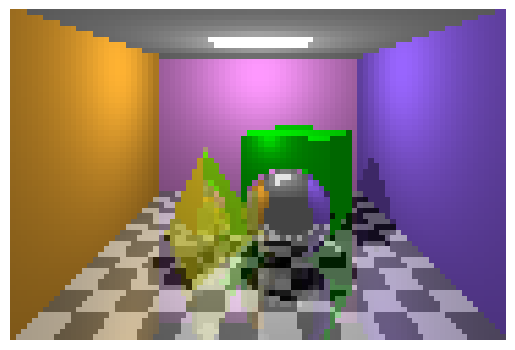

Recreate this plot in Python.
import matplotlib.pyplot as plt
import numpy as np
SIZEX=90
SIZEY=60
class face():
	def __init__(self,n,name):
		self.vertex = np.zeros((n,3))
		self.name = name
		self.normal = np.array([0,0,0])
sphereCenter=np.array([0.5,0.8,1])
sphereRadius=0.8
right_wall = face(4,'right_wall')
left_wall = face(4,'left_wall')
back_wall = face(4,'back_wall')
ceiling = face(4,'ceiling')
floor = face(4,'floor')
cube = [face(4,'cubeTop'),face(4,'cubeFront'),face(4,'cubeSide')]
pyramid = [face(3,'pyramidLeft'),face(3,'pyramidRight'),face(3,'pyramidBack'),face(3,'pyramidBase')]
def norm(vector):
	return np.array(vector)/np.linalg.norm(vector)
def inside(polygon,point):
	cross1=np.cross(polygon[-1]-point,polygon[0]-point)
	for i in range(len(polygon)-1):
		if np.dot(cross1,np.cross(polygon[i]-point,polygon[i+1]-point))<0:
			return False
	return True;
def collide(Face,rayDirection, rayPoint):
	ndotu = np.dot(Face.normal,rayDirection)
	if abs(ndotu) < 1e-6:
		return [False,None]
	temp = rayPoint - Face.vertex[0]
	distance = -np.dot(Face.normal,temp) / ndotu
	contanct_point = temp + distance * rayDirection + Face.vertex[0]
	if distance<0:return [False,None]
	return [True,contanct_point] if inside(Face.vertex,contanct_point) else [False,None]
def sphereCollide(rayDirection, rayPoint, fromSurface):
	D=sphereCenter-rayPoint
	if np.dot(D,rayDirection) <=0:
		return [False,None]
	if np.linalg.norm(np.cross(D,rayDirection))>=sphereRadius:
		return [False,None]
	l=np.dot(D,rayDirection)
	l=np.linalg.norm(l)
	D=np.linalg.norm(D)
	d=l-(sphereRadius**2-D**2+l**2)**.5
	return [True,rayPoint+d*rayDirection]
def rayIntersect(rayDirection, rayPoint, fromSurface):
	hit, intersection = sphereCollide(rayDirection, rayPoint,fromSurface)
	if hit and fromSurface!='sphere':
		return ['sphere',intersection]
	for Face in [pyramid[1],pyramid[0],pyramid[2],pyramid[3],cube[0],cube[1],cube[2],right_wall,left_wall,back_wall,ceiling,floor]:
		hit, intersection = collide(Face,rayDirection,rayPoint)
		if hit and Face.name!=fromSurface:
			return [Face.name,intersection]
	return [None,None]
def raycast(rayDirection, rayPoint,fromSurface):
	lightPosition=np.array([0,3.5,0])
	lightPositionball=np.array([0,3.5,1.5])
	lightPositionPyr=np.array([-0.5,3.5,1])
	lightPositionShadow=np.array([0,4.5,0])
	cubelightPosition=np.array([0,2,0])
	cubeColor=np.array([0,1,0])
	sphereColor=np.array([1,0,0])
	pyramidColor=np.array([1,1,0.1])
	Face, point=rayIntersect(rayDirection,rayPoint,fromSurface)
	if None:x=0
	elif Face=='sphere':
		normal=norm(point-sphereCenter)
		reflectedRay=rayDirection-2*np.dot(normal,rayDirection)*normal
		reflectionColor=raycast(reflectedRay,point,'sphere')
		return reflectionColor*0.9+np.array([0,0,0])*0.1
	elif Face=='pyramidRight':
		lighting=(np.dot(norm(-point+lightPositionPyr),pyramid[1].normal))
		if lighting<0:
			lighting=0
		reflectedRay=rayDirection-2*np.dot(pyramid[1].normal,rayDirection)*pyramid[1].normal
		reflectionColor=raycast(reflectedRay,point,'pyramidRight')
		return pyramidColor*(0.7+(lighting**1)*0.3)*0.5+reflectionColor*0.5
	elif Face=='pyramidLeft':
		lighting=(np.dot(norm(-point+lightPositionPyr),pyramid[0].normal))
		if lighting<0:
			lighting=0
		reflectedRay=rayDirection-2*np.dot(pyramid[0].normal,rayDirection)*pyramid[0].normal
		reflectionColor=raycast(reflectedRay,point,'pyramidLeft')
		return pyramidColor*(0.7+(lighting**1)*0.3)*0.5+reflectionColor*0.5
	elif Face=='pyramidBack':
		lighting=(np.dot(norm(-point+cubelightPosition),cube[1].normal))**2
		return pyramidColor*(0.4+lighting*0.6)
	elif Face=='pyramidBase':
		lighting=(np.dot(norm(-point+cubelightPosition),cube[1].normal))**2
		return pyramidColor*(0.4+lighting*0.6)
	elif Face=='cubeTop':
		lighting=(np.dot(norm(-point+lightPosition),cube[0].normal))
		return cubeColor*(0.4+lighting*0.6)
	elif Face=='cubeFront':
		lighting=(np.dot(norm(-point+cubelightPosition),cube[1].normal))**2
		lightingspecular=(np.dot(norm(-point+lightPosition),cube[1].normal))**2
		return cubeColor*(0.4+lighting*0.5+lightingspecular*0.1)
	elif Face=='cubeSide':
		return cubeColor*0.4
	elif Face=='right_wall':
		rightWallColor=np.array([0.6,0.4,1])
		lighting=(np.dot(norm(-point+lightPosition),right_wall.normal))**3
		shadow,intersection = rayIntersect(norm(point-lightPositionShadow),lightPositionShadow,'ceiling')
		if shadow!='right_wall':
			lighting=0
		return rightWallColor*(0.4+lighting*0.6)
	elif Face=='left_wall':
		leftWallColor=np.array([1,0.7,0.2])
		lighting=(np.dot(norm(-point+lightPosition),left_wall.normal))**3
		return leftWallColor*(0.4+lighting*0.6)
	elif Face=='back_wall':
		backWallColor=np.array([1,0.6,1])
		lighting=(np.dot(norm(-point+lightPosition),back_wall.normal))**3
		return backWallColor*(0.4+lighting*0.6)
	elif Face=='ceiling':
		ceilingColor=np.array([0.7,1,0.7])
		ceilingLight=np.array([1,1,1])#pure white
		lighting=(np.dot(norm(-point+lightPosition),ceiling.normal))**0.5
		if abs(point[0])<=1 and abs(point[2])<=1:
			return ceilingLight
		return lighting
	elif Face=='floor':
		floorWhite=np.array([1,1,1])
		floorBlack=np.array([0,0,0])
		lighting=(np.dot(norm(-point+lightPosition),floor.normal))**1.5
		shadow,intersection = rayIntersect(norm(point-lightPositionShadow),lightPositionShadow,'ceiling')
		if shadow!='floor':
			lighting=0
		reflectedRay=rayDirection-2*np.dot(floor.normal,rayDirection)*floor.normal
		reflectionColor=raycast(reflectedRay,point,'floor')
		return (floorWhite if (np.floor((point[0]+3)*2)+np.floor((point[2]+3)*2))%2==1 else floorBlack)*0.3+lighting*0.4+reflectionColor*0.3
	else:
		return np.array([0.3,0.3,0.3])

right_wall.vertex[0]=[3,0,3]
right_wall.vertex[1]=[3,4,3]
right_wall.vertex[2]=[3,4,-3]
right_wall.vertex[3]=[3,0,-3]
right_wall.normal = np.array([-1,0,0])

left_wall.vertex[0]=[-3,0,3]
left_wall.vertex[1]=[-3,4,3]
left_wall.vertex[2]=[-3,4,-3]
left_wall.vertex[3]=[-3,0,-3]
left_wall.normal = np.array([1,0,0])

back_wall.vertex[0]=[3,0,-3]
back_wall.vertex[1]=[3,4,-3]
back_wall.vertex[2]=[-3,4,-3]
back_wall.vertex[3]=[-3,0,-3]
back_wall.normal = np.array([0,0,1])

ceiling.vertex[0]=[-3,4,-3]
ceiling.vertex[1]=[-3,4,3]
ceiling.vertex[2]=[3,4,3]
ceiling.vertex[3]=[3,4,-3]
ceiling.normal = np.array([0,-1,0])

floor.vertex[0]=[-3,0,-3]
floor.vertex[1]=[-3,0,3]
floor.vertex[2]=[3,0,3]
floor.vertex[3]=[3,0,-3]
floor.normal = np.array([0,1,0])

cubeCenter,cubeLength=[np.array([1,1,-1]),2**0.5]

cube[0].vertex[0]=np.array([cubeLength*np.cos(1*np.pi/4+np.pi/6),1,cubeLength*np.sin(1*np.pi/4+np.pi/6)])+cubeCenter
cube[0].vertex[1]=np.array([cubeLength*np.cos(3*np.pi/4+np.pi/6),1,cubeLength*np.sin(3*np.pi/4+np.pi/6)])+cubeCenter
cube[0].vertex[2]=np.array([cubeLength*np.cos(5*np.pi/4+np.pi/6),1,cubeLength*np.sin(5*np.pi/4+np.pi/6)])+cubeCenter
cube[0].vertex[3]=np.array([cubeLength*np.cos(7*np.pi/4+np.pi/6),1,cubeLength*np.sin(7*np.pi/4+np.pi/6)])+cubeCenter
cube[0].normal=norm(np.array([0,1,0]))

cube[1].vertex[0]=np.array([cubeLength*np.cos(1*np.pi/4+np.pi/6),1,cubeLength*np.sin(1*np.pi/4+np.pi/6)])+cubeCenter
cube[1].vertex[1]=np.array([cubeLength*np.cos(1*np.pi/4+np.pi/6),-1,cubeLength*np.sin(1*np.pi/4+np.pi/6)])+cubeCenter
cube[1].vertex[2]=np.array([cubeLength*np.cos(3*np.pi/4+np.pi/6),-1,cubeLength*np.sin(3*np.pi/4+np.pi/6)])+cubeCenter
cube[1].vertex[3]=np.array([cubeLength*np.cos(3*np.pi/4+np.pi/6),1,cubeLength*np.sin(3*np.pi/4+np.pi/6)])+cubeCenter
cube[1].normal=np.array([-np.sin(np.pi/6),0,np.cos(np.pi/6)])

cube[2].vertex[0]=np.array([cubeLength*np.cos(1*np.pi/4+np.pi/6),1,cubeLength*np.sin(1*np.pi/4+np.pi/6)])+cubeCenter
cube[2].vertex[1]=np.array([cubeLength*np.cos(1*np.pi/4+np.pi/6),-1,cubeLength*np.sin(1*np.pi/4+np.pi/6)])+cubeCenter
cube[2].vertex[2]=np.array([cubeLength*np.cos(7*np.pi/4+np.pi/6),-1,cubeLength*np.sin(7*np.pi/4+np.pi/6)])+cubeCenter
cube[2].vertex[3]=np.array([cubeLength*np.cos(7*np.pi/4+np.pi/6),1,cubeLength*np.sin(7*np.pi/4+np.pi/6)])+cubeCenter
cube[2].normal=np.array([np.cos(np.pi/6),0,np.sin(np.pi/6)])

pyramid[0].vertex[0]=np.array([-1,2,1])
pyramid[0].vertex[1]=np.array([-1,0,2])
pyramid[0].vertex[2]=np.array([-2,0,0])
pyramid[0].normal=norm(np.cross(pyramid[0].vertex[1]-pyramid[0].vertex[2],pyramid[0].vertex[0]-pyramid[0].vertex[2]))

pyramid[1].vertex[0]=np.array([-1,2,1])
pyramid[1].vertex[1]=np.array([-1,0,2])
pyramid[1].vertex[2]=np.array([0,0,0])
pyramid[1].normal=norm(-np.cross(pyramid[1].vertex[1]-pyramid[1].vertex[2],pyramid[1].vertex[0]-pyramid[1].vertex[2]))

pyramid[2].vertex[0]=np.array([-1,2,1])
pyramid[2].vertex[1]=np.array([-2,0,0])
pyramid[2].vertex[2]=np.array([0,0,0])
pyramid[2].normal=norm(np.cross(pyramid[2].vertex[1]-pyramid[2].vertex[2],pyramid[2].vertex[0]-pyramid[2].vertex[2]))

pyramid[3].vertex[0]=np.array([-1,0,2])
pyramid[3].vertex[1]=np.array([-2,0,0])
pyramid[3].vertex[2]=np.array([0,0,0])
pyramid[3].normal=[0,1,0]

image = np.zeros((SIZEY,SIZEX,3))

eye = np.array([0,3,7])
for i in range(-SIZEX//2,SIZEX//2):
	for j in range(0,SIZEY):
		i1=i*3/(SIZEX//2)+1/(SIZEX)
		j1=j*4/SIZEY+1/(SIZEY)
		direction = norm(np.array([i1,j1,3])-eye)
		color = raycast(direction,eye,None)
		image[SIZEY-1-j,i+SIZEX//2]=color

plt.imshow(image)
plt.axis('off')
# plt.savefig("test.png", bbox_inches='tight',pad_inches = 0)
plt.show()